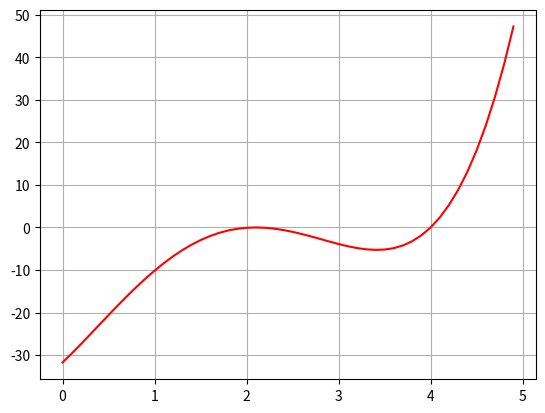

Write the Python code that produced this figure.
# -*- coding: utf-8 -*-
"""
Created on Fri May 29 17:23:08 2020

@author: ASUS
"""


import math
import matplotlib.pyplot as plt
import numpy as np

x = np.arange(0,5,0.1)
y = [i**4 - 6.4*i**3 + 6.45*i**2 + 20.538*i - 31.752 for i in x]

plt.plot(x,y,'r')
plt.grid(True)
plt.show()